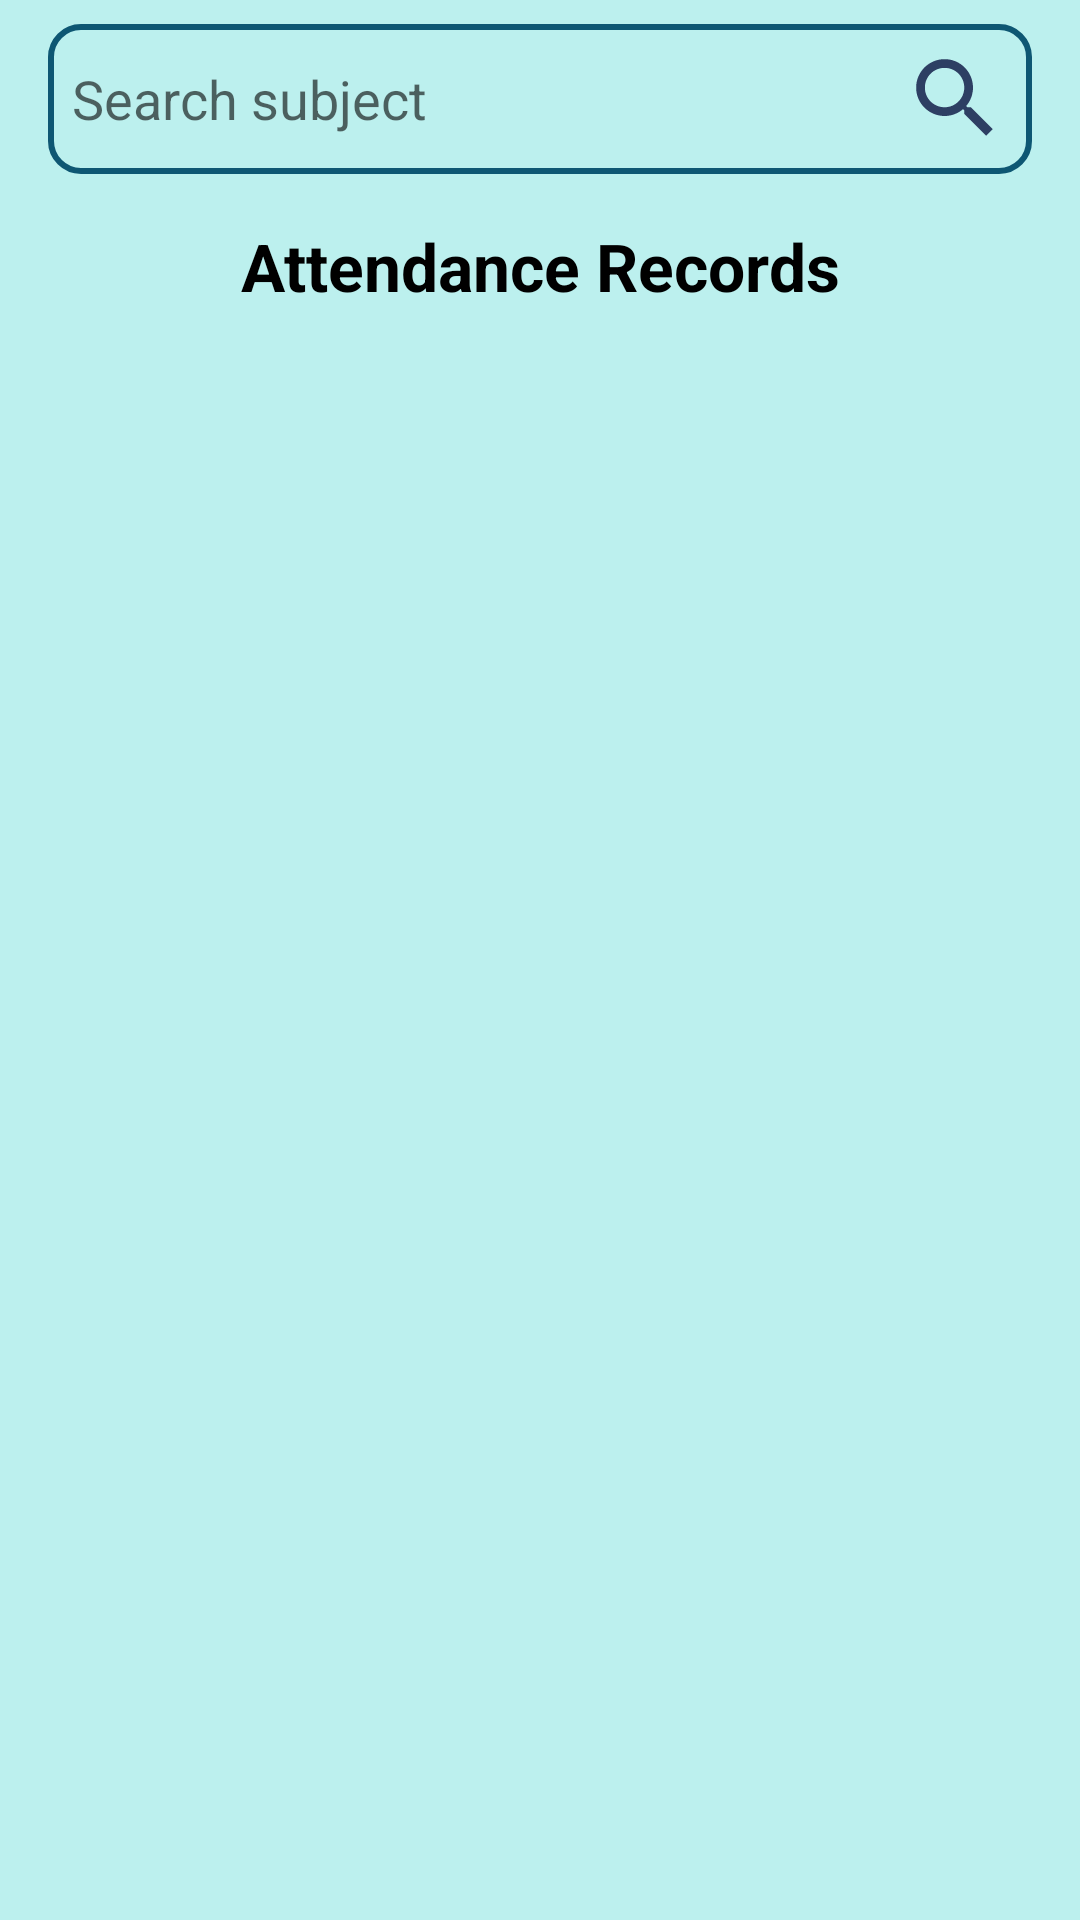

Here is an Android app screen rendered from its layout file. Give the layout XML and the strings, colors and styles it references.
<!-- AndroidManifest.xml: application theme Theme.Attendance -->
<!-- res/layout/fragment_attendance_record.xml -->
<?xml version="1.0" encoding="utf-8"?>
<androidx.constraintlayout.widget.ConstraintLayout
    xmlns:android="http://schemas.android.com/apk/res/android"
    xmlns:app="http://schemas.android.com/apk/res-auto"
    xmlns:tools="http://schemas.android.com/tools"
    android:layout_width="match_parent"
    android:layout_height="match_parent"
    android:background="@color/light_blue"
    android:orientation="vertical"
    tools:context=".AttendanceRecordFragment">
    <EditText
        android:id="@+id/search_Txt"
        android:layout_width="match_parent"
        android:layout_height="50dp"
        android:layout_marginStart="16dp"
        android:layout_marginTop="8dp"
        android:layout_marginEnd="16dp"
        android:background="@drawable/search_back"
        android:drawableEnd="@drawable/search_24"
        android:hint="Search subject"
        android:paddingStart="8dp"
        android:paddingEnd="8dp"
        android:textColor="@color/black"
        android:textSize="18sp"
        app:layout_constraintEnd_toEndOf="parent"
        app:layout_constraintStart_toStartOf="parent"
        app:layout_constraintTop_toTopOf="parent" />

    <TextView
        android:id="@+id/textView5"
        android:layout_width="match_parent"
        android:layout_height="wrap_content"
        android:layout_marginTop="16dp"
        android:gravity="center_horizontal"
        android:text="Attendance Records"
        android:textColor="@color/black"
        android:textSize="22sp"
        android:textStyle="bold"
        app:layout_constraintEnd_toEndOf="parent"
        app:layout_constraintStart_toStartOf="parent"
        app:layout_constraintTop_toBottomOf="@+id/search_Txt" />

    <androidx.recyclerview.widget.RecyclerView
        android:id="@+id/recordsRV"
        android:layout_width="match_parent"
        android:layout_height="0dp"
        android:layout_marginStart="8dp"
        android:layout_marginTop="8dp"
        android:layout_marginEnd="8dp"
        android:layout_marginBottom="16dp"
        app:layout_constraintBottom_toBottomOf="parent"
        app:layout_constraintEnd_toEndOf="parent"
        app:layout_constraintStart_toStartOf="parent"
        app:layout_constraintTop_toBottomOf="@+id/textView5" />

</androidx.constraintlayout.widget.ConstraintLayout>
<!-- resources referenced by this layout -->
<resources>
  <color name="black">#FF000000</color>
  <color name="light_blue">#BCF0EE</color>
  <!-- drawable search_24 (drawable) -->
  <vector android:height="35dp" android:tint="#2D3F63"
      android:viewportHeight="24" android:viewportWidth="24"
      android:width="35dp" xmlns:android="http://schemas.android.com/apk/res/android">
      <path android:fillColor="@android:color/white" android:pathData="M15.5,14h-0.79l-0.28,-0.27C15.41,12.59 16,11.11 16,9.5 16,5.91 13.09,3 9.5,3S3,5.91 3,9.5 5.91,16 9.5,16c1.61,0 3.09,-0.59 4.23,-1.57l0.27,0.28v0.79l5,4.99L20.49,19l-4.99,-5zM9.5,14C7.01,14 5,11.99 5,9.5S7.01,5 9.5,5 14,7.01 14,9.5 11.99,14 9.5,14z"/>
  </vector>
  <!-- drawable search_back (drawable) -->
  <?xml version="1.0" encoding="utf-8"?>
  <shape xmlns:android="http://schemas.android.com/apk/res/android">
      <solid android:color="@android:color/transparent"/>
      <stroke
          android:color="@color/dark_blue"
          android:width="2dp" />
      <corners android:radius="10dp" />
  </shape>
  <style name="Theme.Attendance" parent="Theme.MaterialComponents.DayNight.DarkActionBar">
          
          <item name="colorPrimary">@color/light_blue</item>
          <item name="colorPrimaryVariant">@color/light_blue</item>
          <item name="colorOnPrimary">@color/white</item>
          
          <item name="colorSecondary">@color/light_blue</item>
          <item name="colorOnSecondary">@color/black</item>
          
          <item name="android:statusBarColor">@color/dark_blue</item>
          
      </style>
  <color name="dark_blue">#0E5773</color>
  <color name="white">#FFFFFFFF</color>
</resources>
